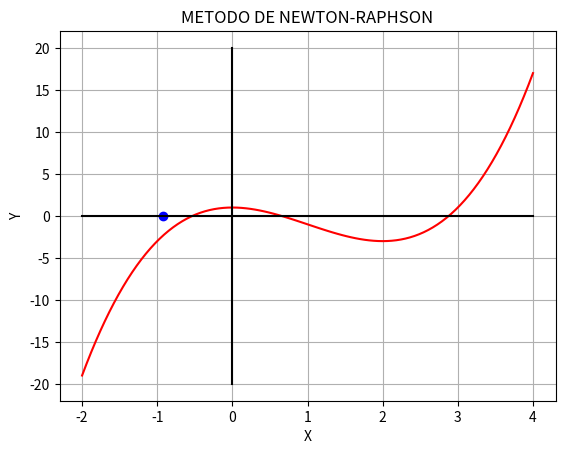
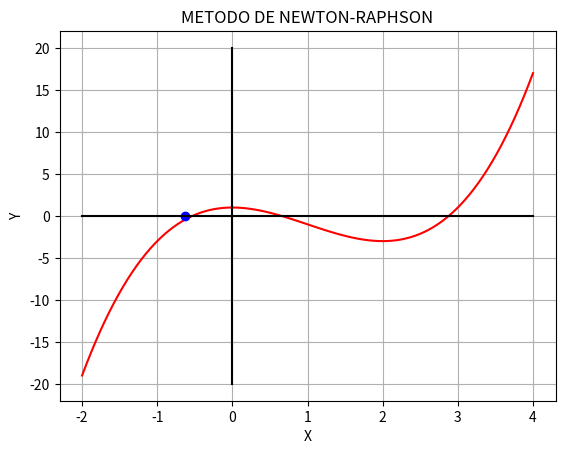
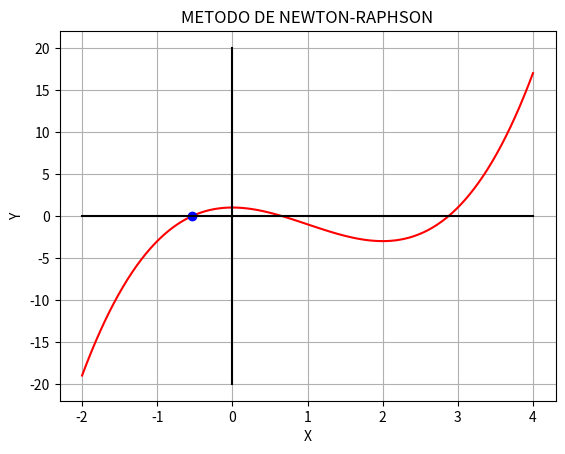

Write Python code to recreate these figures, in order.
#METODO NEWTON - RAPHSON
import numpy as np
import matplotlib.pyplot as plt


Xo = -1.5
print("Valor del punto inicial =   ",Xo)
error = 0.001
print("Valor del error =   ",error,"%")
E=100
X1 = [Xo]
i=0

X=np.linspace(-2,4,100)

x2= X
y2 = np.zeros(len(x2))

y3=np.linspace(-20,20,100)
x3=np.zeros(len(y3))


Y= X**3 - 3*X**2 + 1
Y2= 3*X**2 -6*X





while (E > error):
    
    z1=((X1[i]**3) - 3*X1[i]**2 + 1)
    z2=(3*(X1[i]**2) - 6*X1[i])
    
    x =  X1[i] - (z1/z2)
    
    y= np.zeros(len(X1))
    
    X1.append(x)
        
    if i >= 1:
        E = abs((X1[i]-X1[i-1])/X1[i])*100
        print("ERROR ACTUAL DE:   ",E,"%")
    
    
    
    plt.plot(X,Y,color="red")
    plt.plot(x,y[i],"o",color="blue")
    plt.plot(x2,y2,color="black")
    plt.plot(x3,y3,color="black")
    plt.grid()
    plt.xlabel("X")
    plt.ylabel("Y")
    plt.title("METODO DE NEWTON-RAPHSON")
    plt.show()
    
    i=i+1


print("LA RAIZ APROXIMADA ES:   ",x) 
